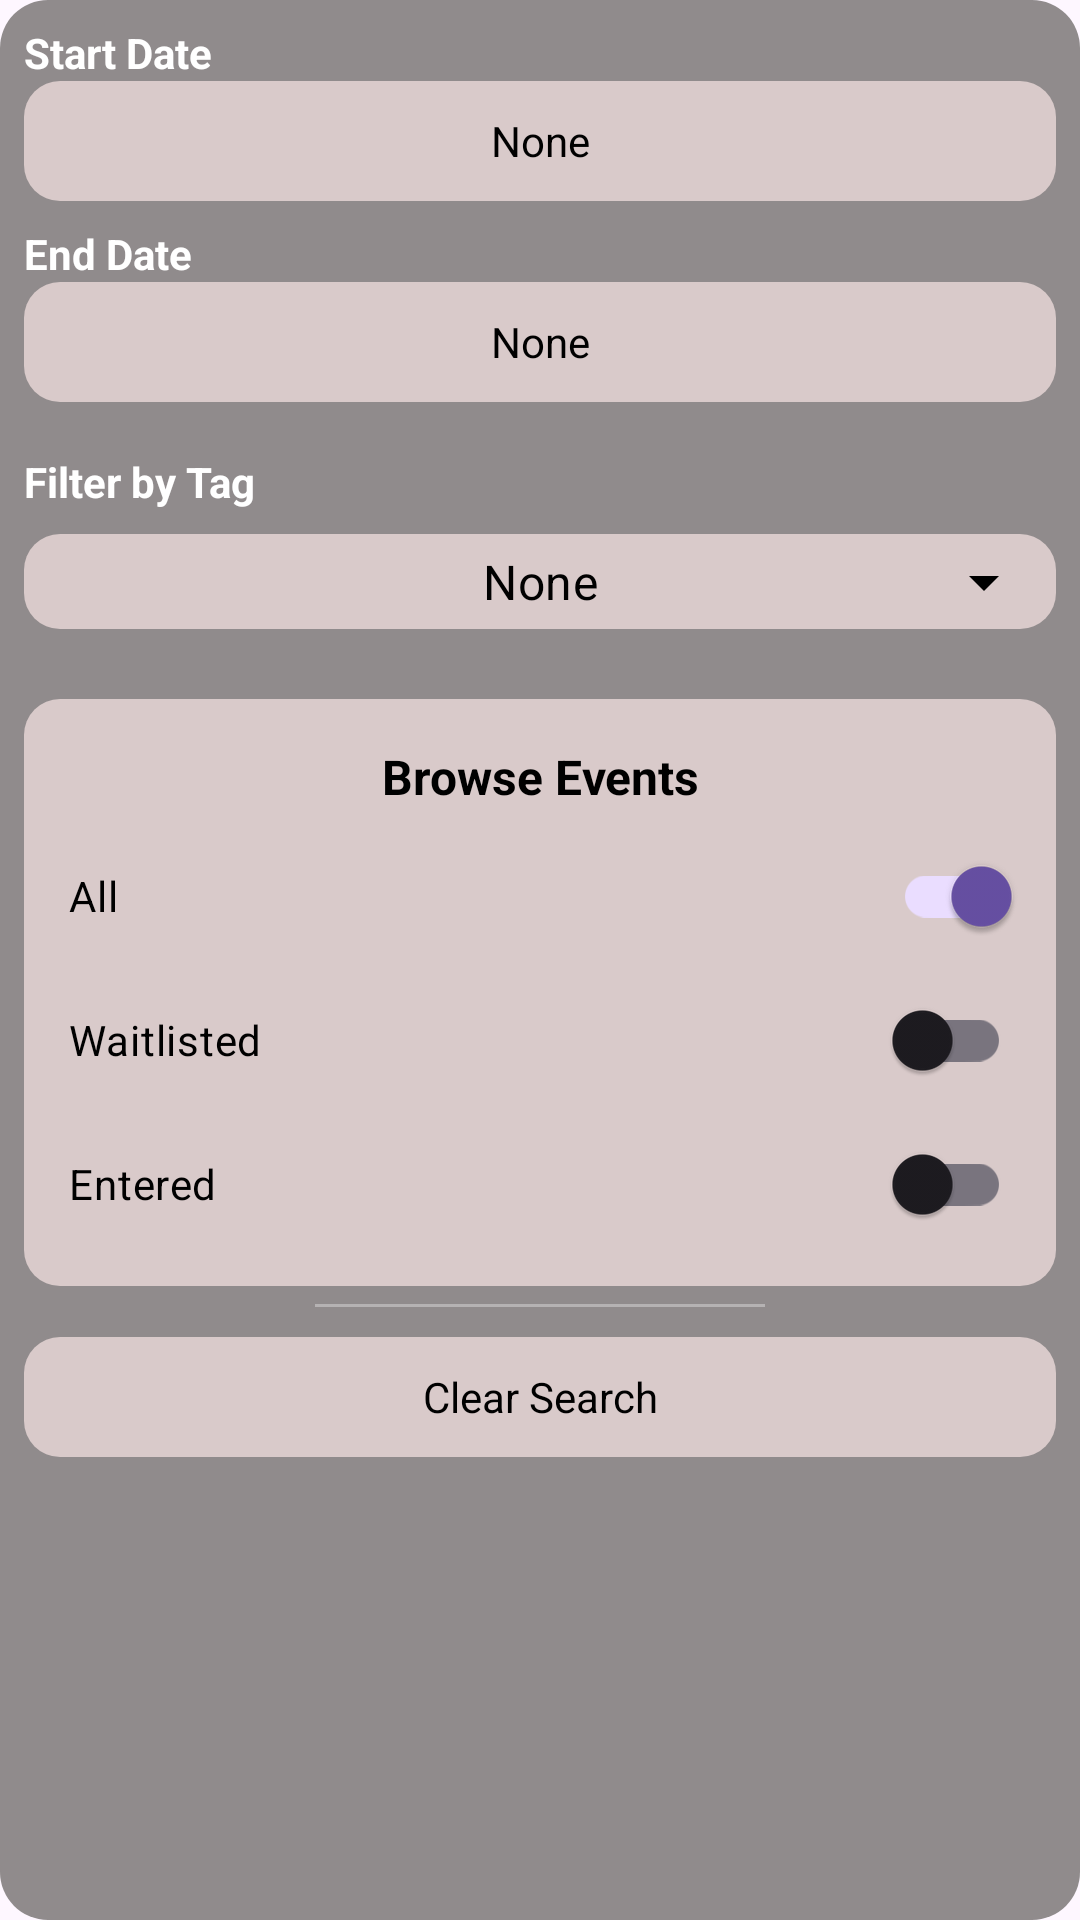

The Android layout XML behind this screen, and the referenced resources:
<!-- AndroidManifest.xml: application theme Theme.LotteryPatentPending -->
<!-- res/layout/attendee_popup_filter.xml -->
<?xml version="1.0" encoding="utf-8"?>
<LinearLayout xmlns:android="http://schemas.android.com/apk/res/android"
    xmlns:app="http://schemas.android.com/apk/res-auto"
    android:id="@+id/popup_root"
    android:layout_width="wrap_content"
    android:layout_height="wrap_content"
    android:orientation="vertical"
    android:background="@drawable/bg_event_form"
    android:padding="8dp">

    <LinearLayout
        android:layout_width="match_parent"
        android:layout_height="wrap_content"
        android:orientation="vertical"
        android:layout_marginBottom="8dp">

        <TextView
            android:layout_width="match_parent"
            android:layout_height="wrap_content"
            android:text="Start Date"
            android:textStyle="bold"
            android:textColor="@color/white" />

        <TextView
            android:id="@+id/startDate"
            android:layout_width="match_parent"
            android:layout_height="40dp"
            android:text="None"
            android:textColor="@color/black"
            android:clickable="true"
            android:focusable="true"
            android:background="@drawable/bg_white_rounded"
            android:padding="4dp"
            android:gravity="center"/>
    </LinearLayout>

    <LinearLayout
        android:layout_width="match_parent"
        android:layout_height="wrap_content"
        android:orientation="vertical"
        android:layout_marginBottom="12dp">

        <TextView
            android:layout_width="match_parent"
            android:layout_height="wrap_content"
            android:text="End Date"
            android:textStyle="bold"
            android:textColor="@color/white" />

        <TextView
            android:id="@+id/endDate"
            android:layout_width="match_parent"
            android:layout_height="40dp"
            android:text="None"
            android:textColor="@color/black"
            android:clickable="true"
            android:focusable="true"
            android:background="@drawable/bg_white_rounded"
            android:padding="4dp"
            android:gravity="center"/>
    </LinearLayout>

    
    <TextView
        android:id="@+id/tagFilterLabel"
        android:layout_width="match_parent"
        android:layout_height="wrap_content"
        android:textStyle="bold"
        android:text="Filter by Tag"
        android:textColor="@android:color/white"
        android:layout_marginTop="5dp" />

        
    <com.google.android.material.textfield.TextInputLayout
        android:id="@+id/tagFilterLayout"
        style="@style/Widget.MaterialComponents.TextInputLayout.OutlinedBox.ExposedDropdownMenu"
        android:layout_width="match_parent"
        android:layout_height="wrap_content"
        app:hintEnabled="false"
        app:endIconMode="dropdown_menu"
        app:endIconTint="@android:color/black">

        <AutoCompleteTextView
            android:id="@+id/tagFilterDropdown"
            android:layout_width="match_parent"
            android:layout_height="wrap_content"
            android:padding="5dp"
            android:inputType="none"
            android:hint="None"
            android:gravity="center"
            android:textColorHint="@color/black"
            android:textColor="@android:color/black"
            android:background="@drawable/bg_white_rounded" />

    </com.google.android.material.textfield.TextInputLayout>


    <LinearLayout
        android:id="@+id/eventStateLabel"
        android:layout_width="match_parent"
        android:layout_height="wrap_content"
        android:orientation="vertical"
        android:padding="10dp"
        android:layout_marginTop="15dp"
        android:background="@drawable/bg_white_rounded">

        <TextView
            android:layout_width="match_parent"
            android:layout_height="wrap_content"
            android:text="Browse Events"
            android:textColor="@color/black"
            android:layout_gravity="center"
            android:gravity="center"
            android:textSize="16sp"
            android:paddingBottom="5dp"
            android:paddingTop="5dp"
            android:textStyle="bold"/>

        <com.google.android.material.switchmaterial.SwitchMaterial
            android:id="@+id/browseAllEvents"
            android:layout_width="match_parent"
            android:layout_height="wrap_content"
            android:text="All"
            android:textColor="@color/black"
            android:padding="5dp"
            android:checked="true"/>

            <com.google.android.material.switchmaterial.SwitchMaterial
            android:id="@+id/browseWaitListEvents"
            android:layout_width="match_parent"
            android:layout_height="wrap_content"
            android:text="Waitlisted"
            android:textColor="@color/black"
            android:padding="5dp" />

        <com.google.android.material.switchmaterial.SwitchMaterial
            android:id="@+id/browseEnteredEvents"
            android:layout_width="match_parent"
            android:layout_height="wrap_content"
            android:text="Entered"
            android:textColor="@color/black"
            android:padding="5dp" />
    </LinearLayout>


    <View
        android:layout_width="150dp"
    android:layout_height="1dp"
    android:layout_gravity="center_horizontal"
    android:background="#55FFFFFF"
    android:layout_marginTop="6dp"
    android:layout_marginBottom="10dp"/>

    <TextView
        android:id="@+id/clearSearch"
        android:layout_width="match_parent"
        android:layout_height="40dp"
        android:text="Clear Search"
        android:textColor="@color/black"
        android:clickable="true"
        android:focusable="true"
        android:background="@drawable/bg_white_rounded"
        android:padding="5dp"
        android:gravity="center"/>

</LinearLayout>
<!-- resources referenced by this layout -->
<resources>
  <color name="black">#FF000000</color>
  <color name="white">#FFFFFFFF</color>
  <!-- drawable bg_event_form (drawable) -->
  <?xml version="1.0" encoding="utf-8"?>
  <shape xmlns:android="http://schemas.android.com/apk/res/android">
      <solid android:color="@color/light_grey" />
      <corners android:radius="16dp" />
      <padding
          android:left="16dp"
          android:top="16dp"
          android:right="16dp"
          android:bottom="16dp" />
  </shape>
  <!-- drawable bg_white_rounded (drawable) -->
  <?xml version="1.0" encoding="utf-8"?>
  <shape xmlns:android="http://schemas.android.com/apk/res/android">
      <solid android:color="@color/white_grey" />
      <corners android:radius="12dp" />
  </shape>
  <style name="Theme.LotteryPatentPending" parent="Base.Theme.LotteryPatentPending" />
  <color name="light_grey">#EE898484</color>
  <color name="white_grey">#D9CACA</color>
  <style name="Base.Theme.LotteryPatentPending" parent="Theme.Material3.DayNight.NoActionBar">
          
          
      </style>
</resources>
